Dataset: split_set (GitHub, kibakibaki/5307A2Testing). Classes: apple, avocado, banana, blackberry, blueberry, capsicum, carrot, cherry tomato, cucumber, dragon fruit, grape, kiwi fruit, lemon, lime, mango, orange, papaya, passion fruit, peach, pear, pineapple, raspberry, strawberry, watermelon.

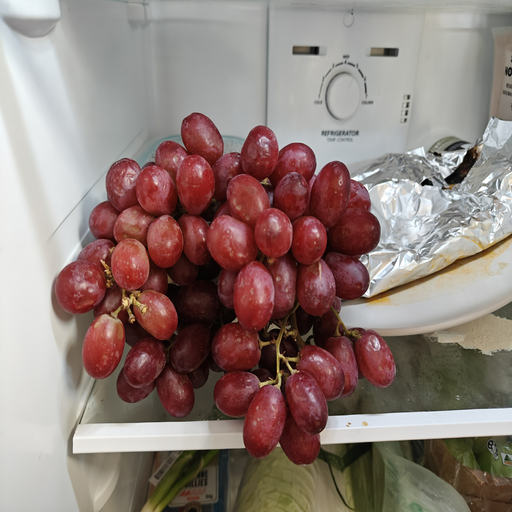
Label: grape

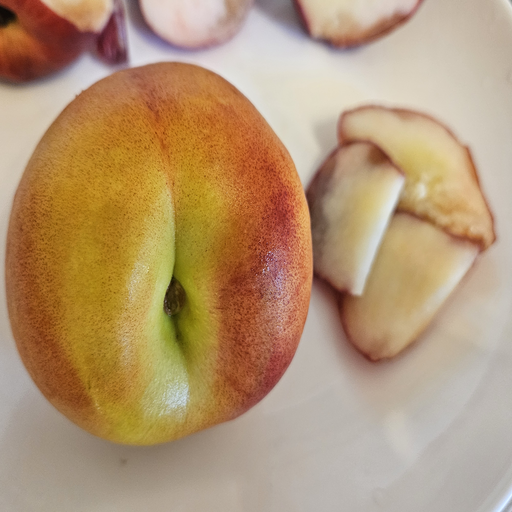
Label: peach

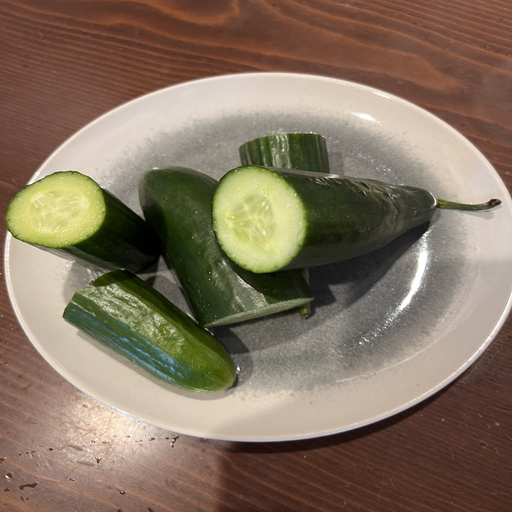
Label: cucumber

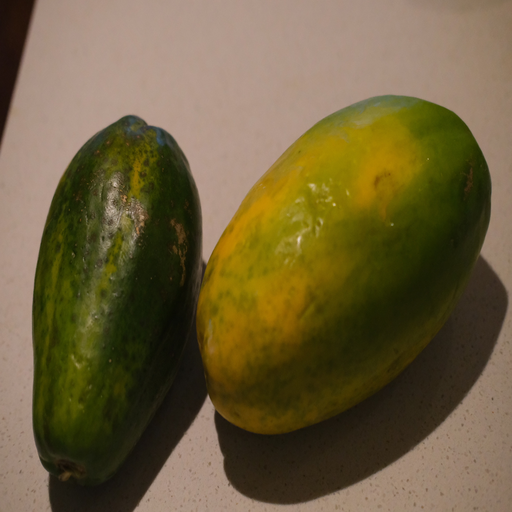
Label: papaya

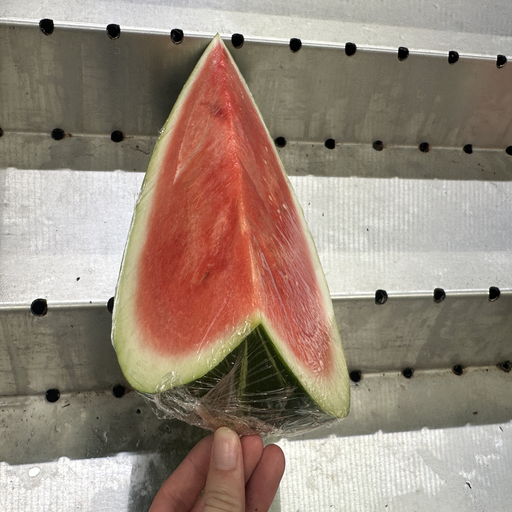
Label: watermelon

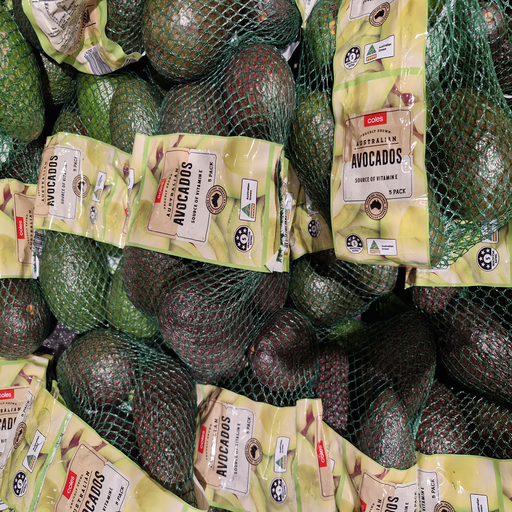
Label: avocado
